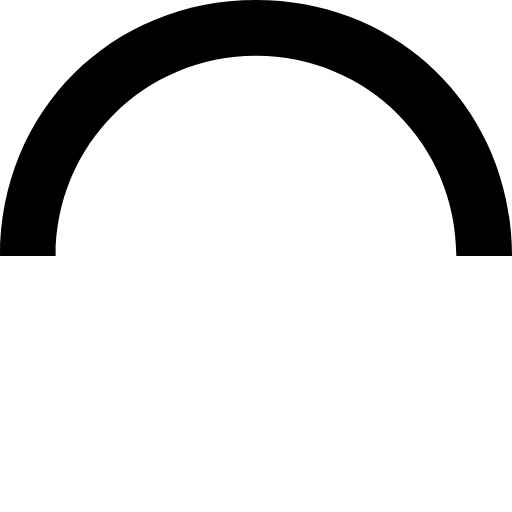
t = 0.00 s
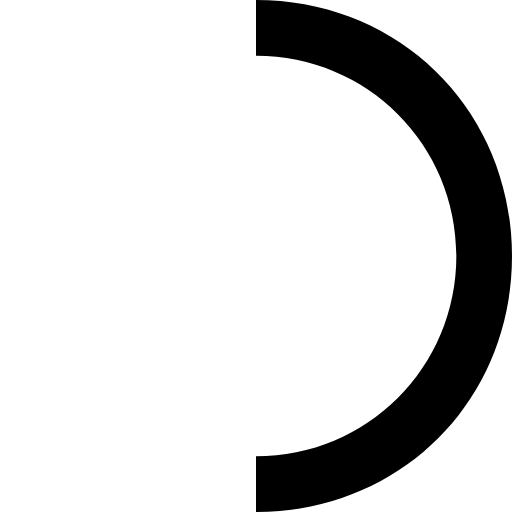
t = 0.15 s
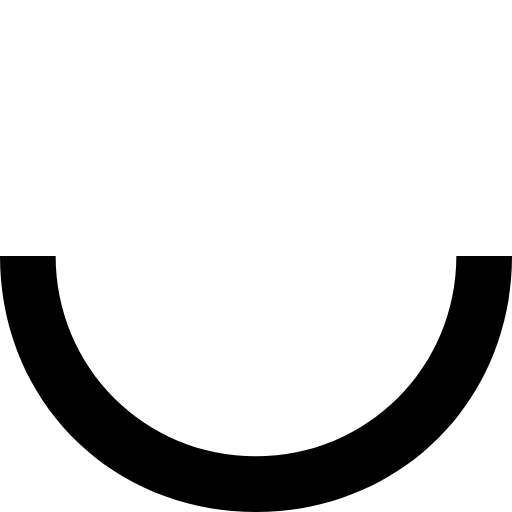
t = 0.30 s
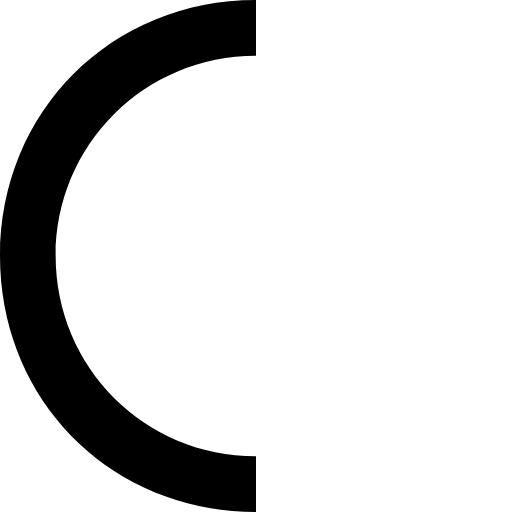
t = 0.45 s

The animated SVG that drew these frames (rendered in a browser with its animation timeline set to each time). Animation: 1 SMIL element (animateTransform=1); one cycle of 0.60 s, repeats indefinitely.

<?xml version="1.0" encoding="UTF-8"?>
<svg width="46" height="46" version="1.1" viewBox="0 0 46 46" xmlns="http://www.w3.org/2000/svg">
 <path d="m46 23c0-13-10-23-23-23-13 0-23 10-23 23h5c0-10 8-18 18-18s18 8 18 18z">
  <animateTransform attributeName="transform" attributeType="xml" dur="0.6s" from="0 23 23" repeatCount="indefinite" to="360 23 23" type="rotate"/>
 </path>
</svg>
